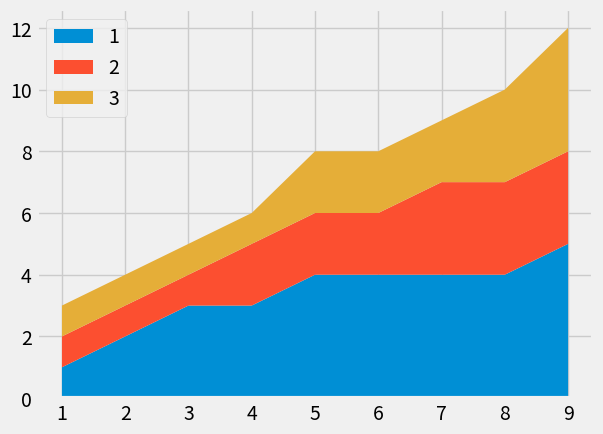

This chart was generated by the following Python code:
import matplotlib.pyplot as plt
plt.style.use('fivethirtyeight')

minutes = [1, 2, 3, 4, 5, 6, 7, 8, 9]

player1 = [1, 2, 3, 3, 4, 4, 4, 4, 5]
player2 = [1, 1, 1, 1, 2, 2, 2, 3, 4]
player3 = [1, 1, 1, 2, 2, 2, 3, 3, 3]

labels = [1, 2, 3]

plt.stackplot(minutes, player1, player3, player2
              , labels=labels)

plt.legend()